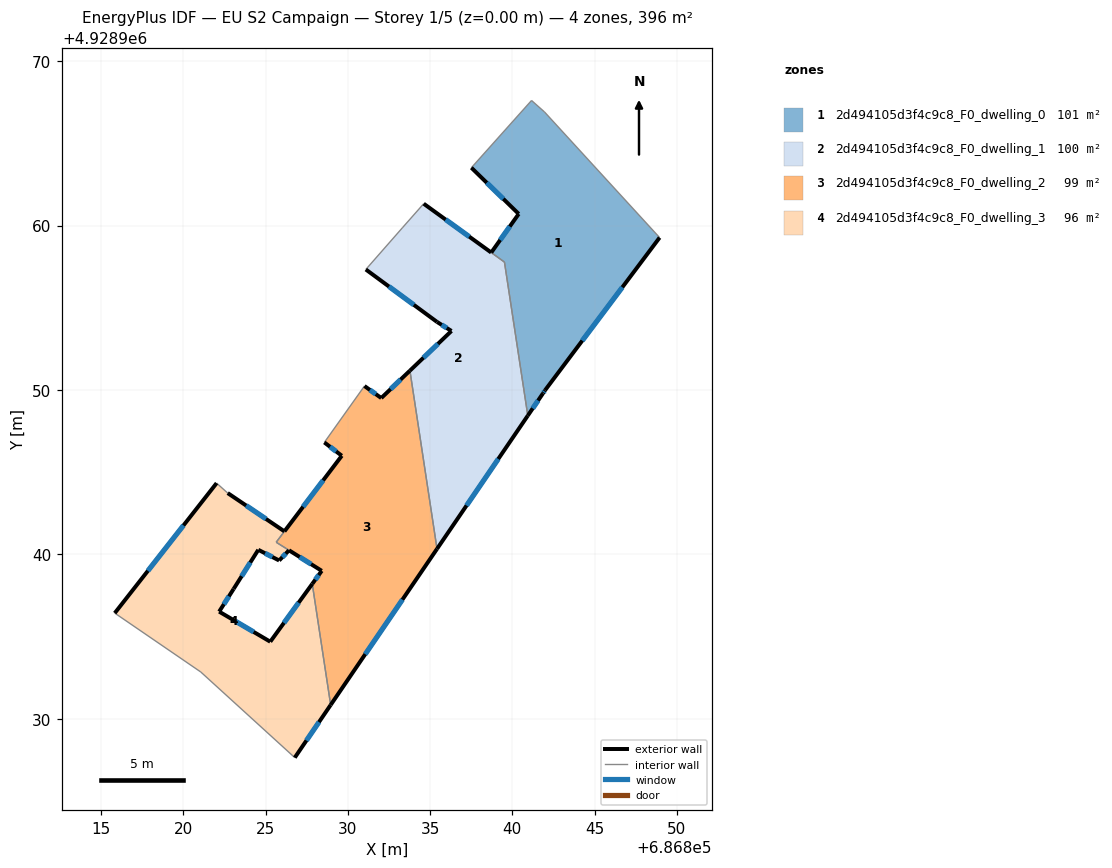
=== STOREY PLAN SPEC (per zone: floor XY polygon, exterior-wall plan segments, windows/doors) ===
zone 1: 2d494105d3f4c9c8_F0_dwelling_0  (101.0 m²)
  floor: (686841.99, 4928949.98) (686848.96, 4928959.27) (686841.96, 4928966.91) (686841.17, 4928967.61) (686837.51, 4928963.52) (686840.39, 4928960.71) (686838.72, 4928958.36) (686839.52, 4928957.78) (686840.94, 4928948.44) (686841.87, 4928949.80)
  exterior wall: (686841.99, 4928949.98) – (686841.87, 4928949.80)  [0.2 m]
    window: (686841.95, 4928949.93) – (686841.91, 4928949.86)  [0.1 m²]
  exterior wall: (686841.87, 4928949.80) – (686840.94, 4928948.44)  [1.6 m]
    window: (686841.57, 4928949.36) – (686841.24, 4928948.89)  [0.6 m²]
  exterior wall: (686838.72, 4928958.36) – (686840.39, 4928960.71)  [2.9 m]
    window: (686839.26, 4928959.13) – (686839.85, 4928959.95)  [1.1 m²]
  exterior wall: (686840.39, 4928960.71) – (686837.51, 4928963.52)  [4.0 m]
    window: (686839.45, 4928961.63) – (686838.45, 4928962.61)  [1.5 m²]
  exterior wall: (686848.96, 4928959.27) – (686841.99, 4928949.98)  [11.6 m]
    window: (686846.69, 4928956.25) – (686844.26, 4928953.00)  [4.3 m²]
  interior walls: 5
zone 2: 2d494105d3f4c9c8_F0_dwelling_1  (100.0 m²)
  floor: (686835.42, 4928940.34) (686840.94, 4928948.44) (686839.52, 4928957.78) (686834.61, 4928961.33) (686833.31, 4928959.86) (686831.09, 4928957.33) (686835.42, 4928954.14) (686836.30, 4928953.59) (686833.77, 4928951.18)
  exterior wall: (686834.61, 4928961.33) – (686838.72, 4928958.37)  [5.1 m]
    window: (686835.95, 4928960.37) – (686837.38, 4928959.33)  [1.9 m²]
  exterior wall: (686840.94, 4928948.44) – (686835.42, 4928940.34)  [9.8 m]
    window: (686839.15, 4928945.81) – (686837.22, 4928942.98)  [3.6 m²]
  exterior wall: (686833.77, 4928951.18) – (686836.30, 4928953.59)  [3.5 m]
    window: (686834.60, 4928951.97) – (686835.48, 4928952.81)  [1.3 m²]
  exterior wall: (686836.30, 4928953.59) – (686835.42, 4928954.14)  [1.0 m]
    window: (686836.01, 4928953.77) – (686835.71, 4928953.97)  [0.4 m²]
  exterior wall: (686835.42, 4928954.14) – (686831.09, 4928957.33)  [5.4 m]
    window: (686834.01, 4928955.18) – (686832.50, 4928956.30)  [2.0 m²]
  interior walls: 5
zone 3: 2d494105d3f4c9c8_F0_dwelling_2  (99.3 m²)
  floor: (686828.95, 4928930.85) (686835.42, 4928940.34) (686833.77, 4928951.18) (686832.03, 4928949.51) (686831.01, 4928950.25) (686828.57, 4928946.82) (686829.63, 4928946.00) (686825.64, 4928940.74) (686828.41, 4928939.00) (686827.83, 4928938.21)
  exterior wall: (686835.42, 4928940.34) – (686828.95, 4928930.85)  [11.5 m]
    window: (686833.32, 4928937.25) – (686831.06, 4928933.94)  [4.2 m²]
  exterior wall: (686827.83, 4928938.21) – (686828.41, 4928939.00)  [1.0 m]
    window: (686828.02, 4928938.47) – (686828.22, 4928938.75)  [0.4 m²]
  exterior wall: (686829.63, 4928946.00) – (686828.57, 4928946.82)  [1.3 m]
    window: (686829.28, 4928946.27) – (686828.91, 4928946.55)  [0.5 m²]
  exterior wall: (686831.01, 4928950.25) – (686832.03, 4928949.51)  [1.3 m]
    window: (686831.34, 4928950.01) – (686831.70, 4928949.75)  [0.5 m²]
  exterior wall: (686832.03, 4928949.51) – (686833.77, 4928951.18)  [2.4 m]
    window: (686832.60, 4928950.06) – (686833.21, 4928950.64)  [0.9 m²]
  exterior wall: (686828.41, 4928939.00) – (686826.42, 4928940.25)  [2.3 m]
    window: (686827.76, 4928939.41) – (686827.07, 4928939.85)  [0.9 m²]
  exterior wall: (686826.14, 4928941.40) – (686829.63, 4928946.00)  [5.8 m]
    window: (686827.28, 4928942.90) – (686828.50, 4928944.51)  [2.1 m²]
  interior walls: 5
zone 4: 2d494105d3f4c9c8_F0_dwelling_3  (96.2 m²)
  floor: (686826.77, 4928927.64) (686828.95, 4928930.85) (686827.83, 4928938.21) (686825.28, 4928934.69) (686822.17, 4928936.52) (686823.05, 4928937.90) (686824.55, 4928940.28) (686825.82, 4928939.63) (686826.42, 4928940.25) (686825.64, 4928940.74) (686826.14, 4928941.40) (686822.69, 4928943.73) (686822.02, 4928944.34) (686815.82, 4928936.43) (686821.05, 4928932.85)
  exterior wall: (686823.05, 4928937.90) – (686822.17, 4928936.52)  [1.6 m]
    window: (686822.76, 4928937.46) – (686822.46, 4928936.97)  [0.6 m²]
  exterior wall: (686822.17, 4928936.52) – (686825.28, 4928934.69)  [3.6 m]
    window: (686823.18, 4928935.93) – (686824.27, 4928935.29)  [1.3 m²]
  exterior wall: (686825.28, 4928934.69) – (686827.83, 4928938.21)  [4.3 m]
    window: (686826.11, 4928935.84) – (686827.00, 4928937.07)  [1.6 m²]
  exterior wall: (686828.95, 4928930.85) – (686826.77, 4928927.64)  [3.9 m]
    window: (686828.24, 4928929.81) – (686827.48, 4928928.69)  [1.4 m²]
  exterior wall: (686815.82, 4928936.43) – (686822.02, 4928944.34)  [10.0 m]
    window: (686817.84, 4928939.01) – (686820.00, 4928941.77)  [3.7 m²]
  exterior wall: (686822.69, 4928943.73) – (686826.14, 4928941.40)  [4.2 m]
    window: (686823.81, 4928942.98) – (686825.02, 4928942.16)  [1.5 m²]
  exterior wall: (686826.42, 4928940.25) – (686825.82, 4928939.63)  [0.9 m]
    window: (686826.22, 4928940.05) – (686826.01, 4928939.83)  [0.3 m²]
  exterior wall: (686825.82, 4928939.63) – (686824.55, 4928940.28)  [1.4 m]
    window: (686825.41, 4928939.85) – (686824.96, 4928940.07)  [0.5 m²]
  exterior wall: (686824.55, 4928940.28) – (686823.05, 4928937.90)  [2.8 m]
    window: (686824.06, 4928939.51) – (686823.54, 4928938.68)  [1.0 m²]
  interior walls: 6

=== DERIVED (storey summary) ===
Building: EU S2 Campaign
Storey: 1 of 5  (floor level z = 0.00 m)
Storey gross floor area: 396.3 m²
Zones on this storey: 4
  - 2d494105d3f4c9c8_F0_dwelling_0: floor 101.0 m²; exterior wall 20.4 m (61.1 m²); 5 window(s) 7.5 m²; WWR 12.2%
  - 2d494105d3f4c9c8_F0_dwelling_1: floor 100.0 m²; exterior wall 24.8 m (74.3 m²); 5 window(s) 9.1 m²; WWR 12.2%
  - 2d494105d3f4c9c8_F0_dwelling_2: floor 99.3 m²; exterior wall 25.6 m (76.8 m²); 7 window(s) 9.4 m²; WWR 12.2%
  - 2d494105d3f4c9c8_F0_dwelling_3: floor 96.2 m²; exterior wall 32.8 m (98.3 m²); 9 window(s) 12.0 m²; WWR 12.2%
Zone adjacency (shared interzone walls):
  - 2d494105d3f4c9c8_F0_dwelling_0 ↔ 2d494105d3f4c9c8_F0_dwelling_1
  - 2d494105d3f4c9c8_F0_dwelling_1 ↔ 2d494105d3f4c9c8_F0_dwelling_2
  - 2d494105d3f4c9c8_F0_dwelling_2 ↔ 2d494105d3f4c9c8_F0_dwelling_3